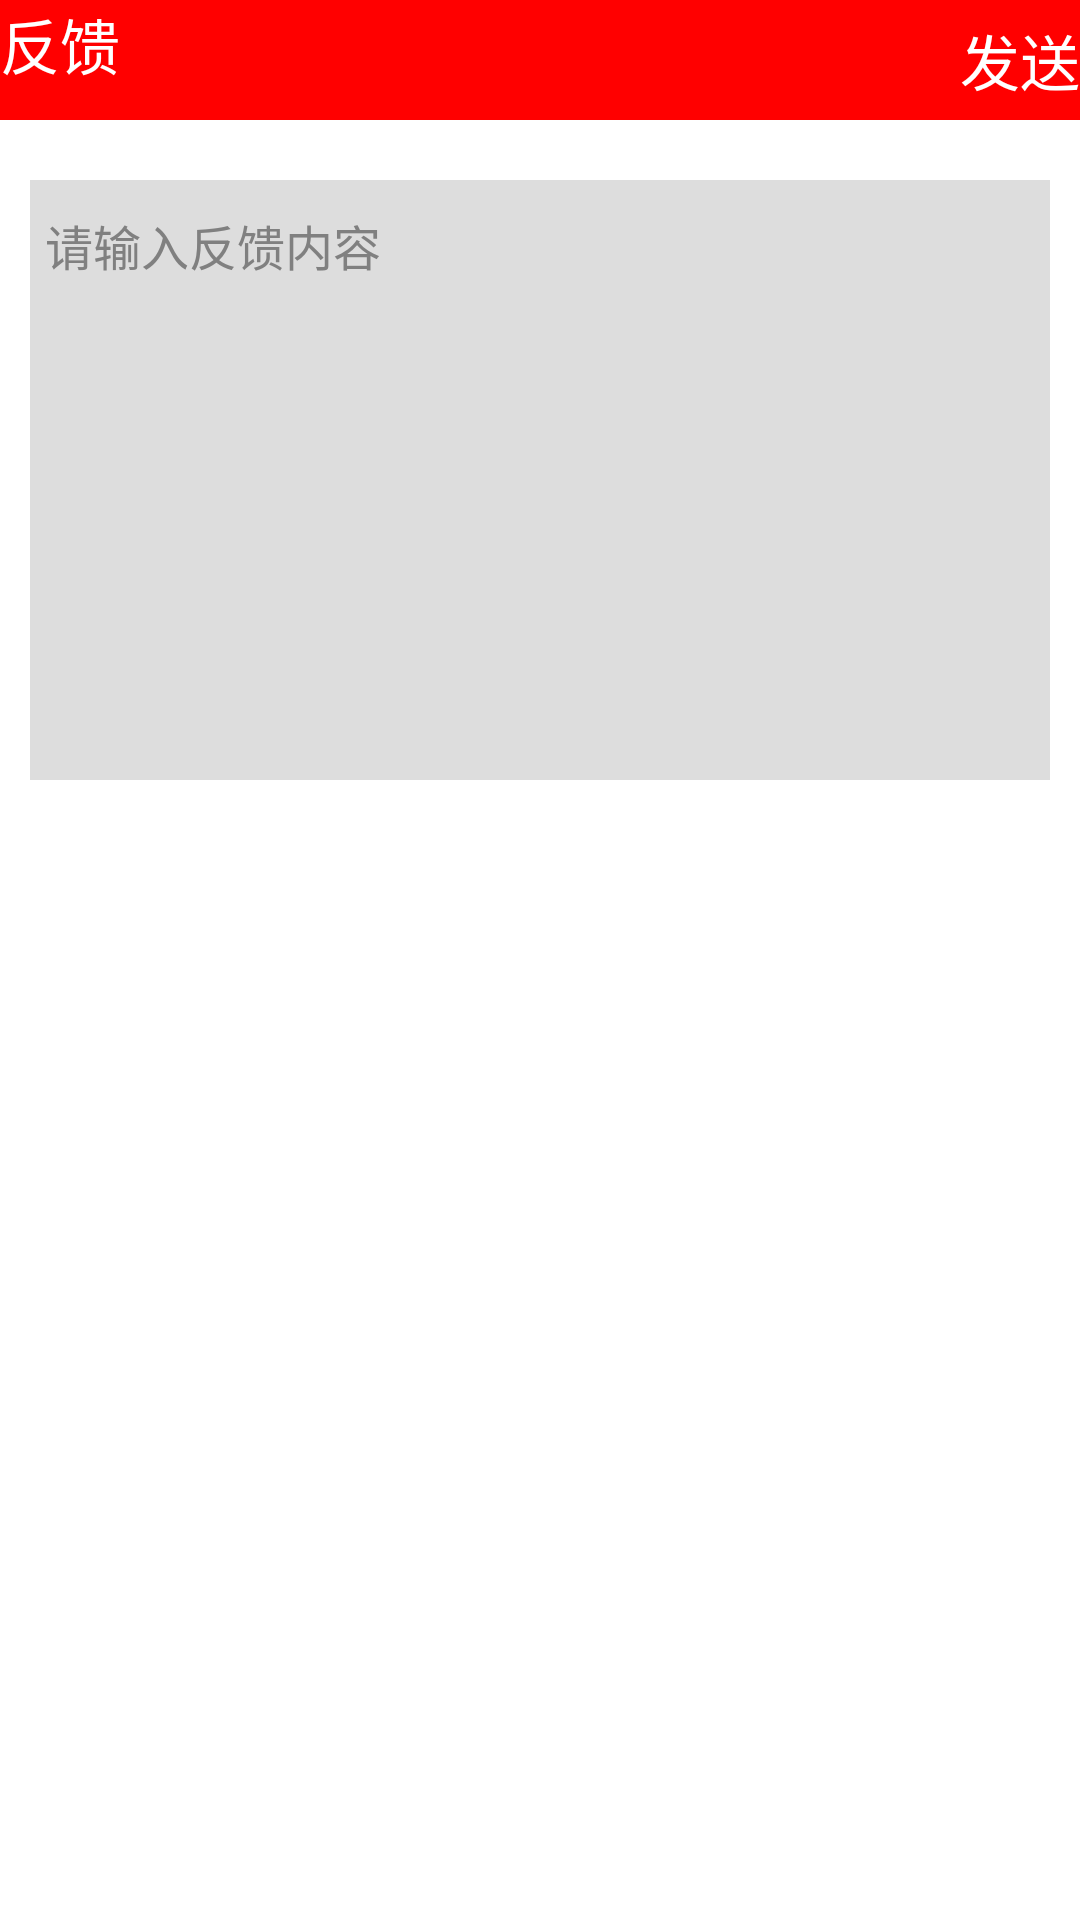

The Android layout XML behind this screen, and the referenced resources:
<!-- AndroidManifest.xml: activity theme android:Theme.Light.NoTitleBar -->
<!-- res/layout/activity_feedback.xml -->
<LinearLayout xmlns:android="http://schemas.android.com/apk/res/android"
    xmlns:tools="http://schemas.android.com/tools"
    android:layout_width="match_parent"
    android:layout_height="match_parent"
    android:orientation="vertical"
    tools:context=".LoginActivity" >

    <RelativeLayout 
        android:layout_width="match_parent"
        android:layout_height="wrap_content"
        android:background="#f00"
        >
        <TextView
        android:id="@+id/txt_show"
        android:layout_width="wrap_content"
        android:layout_height="wrap_content"
        android:drawableLeft="@drawable/night_bobo_back"
        android:gravity="center_vertical"
        android:text="反馈"
        android:textColor="#fff"
        android:textSize="20sp" />
        
        <TextView
        android:id="@+id/txt_send"
        android:layout_width="wrap_content"
        android:layout_height="40dp"
        android:layout_alignParentRight="true"
        android:text="发送"
        android:gravity="center_vertical"
        android:textColor="#fff"
        android:textSize="20sp"/>
        
    </RelativeLayout>
    

    <EditText
        android:id="@+id/txt_content"
        android:layout_width="match_parent"
        android:layout_height="200dp"
        android:layout_marginTop="20dp"
        android:layout_marginLeft="10dp"
        android:layout_marginRight="10dp"
        android:background="#2000"
        android:paddingBottom="10dp"
        android:gravity="top"
        android:paddingLeft="5dp"
        android:paddingTop="10dp"
        android:hint="请输入反馈内容"
        android:textSize="16sp" />

</LinearLayout>
<!-- resources referenced by this layout -->
<resources>

</resources>
